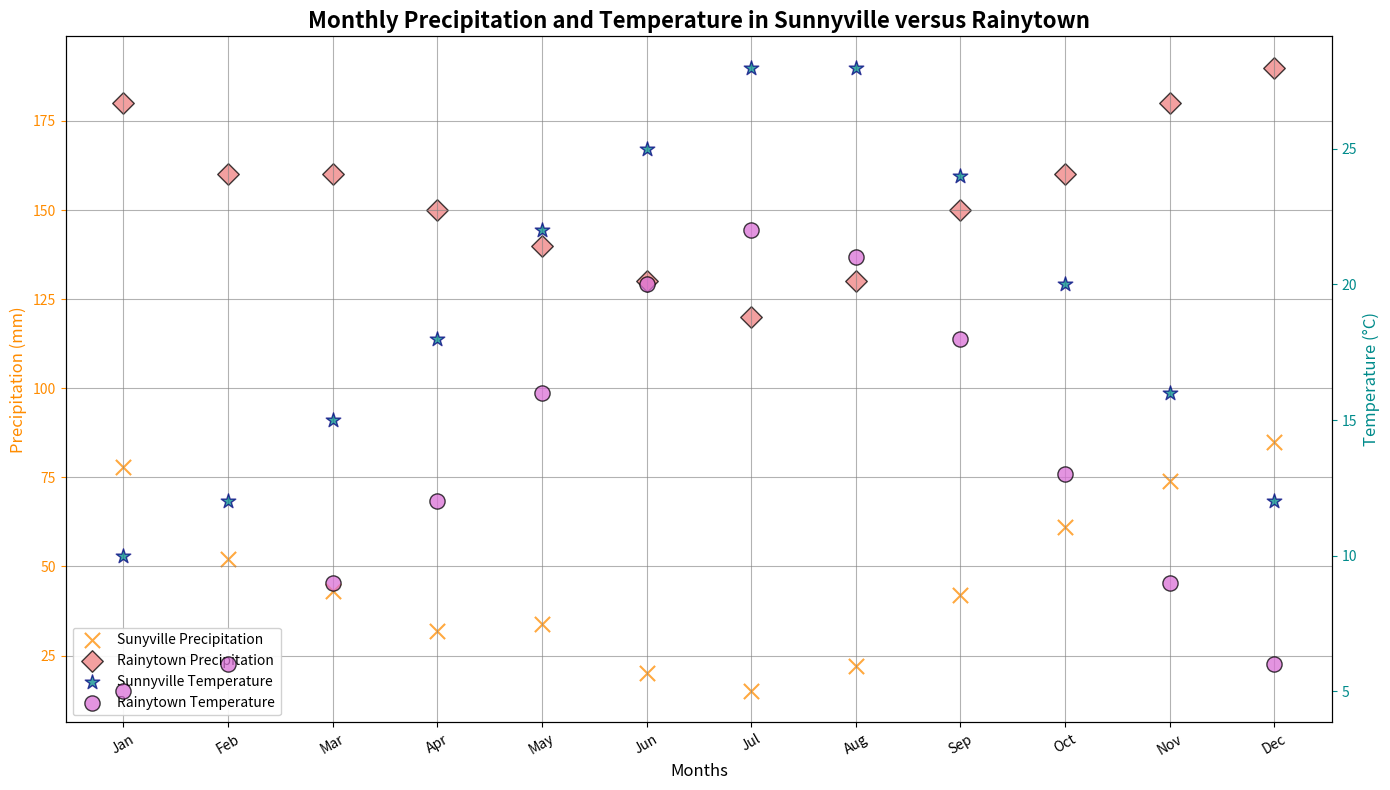

This figure's Python source:
import matplotlib.pyplot as plt
import numpy as np

# Define the months
months = np.array(['Jan', 'Feb', 'Mar', 'Apr', 'May', 'Jun', 'Jul', 'Aug', 'Sep', 'Oct', 'Nov', 'Dec'])

# Define the precipitation data (mm)
precipitation_sunnyville = np.array([78, 52, 43, 32, 34, 20, 15, 22, 42, 61, 74, 85])
precipitation_rainytown = np.array([180, 160, 160, 150, 140, 130, 120, 130, 150, 160, 180, 190])

# Define the temperature data (°C)
temperature_sunnyville = np.array([10, 12, 15, 18, 22, 25, 28, 28, 24, 20, 16, 12])
temperature_rainytown = np.array([5, 6, 9, 12, 16, 20, 22, 21, 18, 13, 9, 6])

# Create the plot
fig, ax1 = plt.subplots(figsize=(14, 8))

# Plot precipitation data on primary Y-axis
scatter1 = ax1.scatter(months, precipitation_sunnyville, color='darkorange', marker='x', s=120, edgecolors='brown', label='Sunyville Precipitation')
scatter2 = ax1.scatter(months, precipitation_rainytown, color='lightcoral', marker='D', s=120, edgecolors='black', label='Rainytown Precipitation')

# Create secondary Y-axis for temperature data
ax2 = ax1.twinx()
scatter3 = ax2.scatter(months, temperature_sunnyville, color='darkcyan', marker='*', s=120, edgecolors='navy', label='Sunnyville Temperature')
scatter4 = ax2.scatter(months, temperature_rainytown, color='orchid', marker='o', s=120, edgecolors='black', label='Rainytown Temperature')

# Titles and labels
ax1.set_title("Monthly Precipitation and Temperature in Sunnyville versus Rainytown", fontsize=16, fontweight='bold')
ax1.set_xlabel("Months", fontsize=12)
ax1.set_ylabel("Precipitation (mm)", fontsize=12, color='darkorange')
ax2.set_ylabel("Temperature (°C)", fontsize=12, color='darkcyan')

# Grid settings
ax1.grid(True, linestyle='-', color='gray', alpha=0.6)

# Customize ticks for readability
ax1.set_xticks(np.arange(len(months)))
ax1.set_xticklabels(months)
ax1.tick_params(axis='x', colors='black', rotation=30)
ax1.tick_params(axis='y', colors='darkorange')
ax2.tick_params(axis='y', colors='darkcyan')

# Legends
scatter1.set_alpha(0.75)
scatter2.set_alpha(0.75)
scatter3.set_alpha(0.75)
scatter4.set_alpha(0.75)

handles1, labels1 = ax1.get_legend_handles_labels()
handles2, labels2 = ax2.get_legend_handles_labels()
ax1.legend(handles1 + handles2, labels1 + labels2, loc='best', fontsize=10, frameon=True, framealpha=0.9)

# Adjust layout
plt.tight_layout()

# Show the plot
plt.show()
